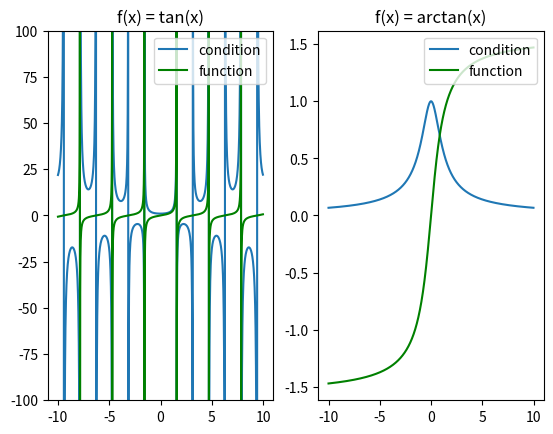

Recreate this plot in Python.
import numpy as np
import matplotlib.pyplot as plt

x = np.arange(-10, 10, 0.01)
y = x * (1 + np.power(np.tan(x), 2)) / np.tan(x)
y1 = np.tan(x)

plt.subplot(1, 2, 1)
plot1, = plt.plot(x, y, label="condition")
plot2, = plt.plot(x, y1, "g", label="function")
plt.title("f(x) = tan(x)")
plt.legend(handles=[plot1, plot2], loc=1)
plt.ylim((-100, 100))

plt.subplot(1, 2, 2)
z = x / ((1 + np.power(x, 2)) * np.arctan(x))
z1 = np.arctan(x)
plot3, = plt.plot(x, z, label="condition")
plot4, = plt.plot(x, z1, "g", label="function")
plt.legend(handles=[plot3, plot4], loc=1)
plt.title("f(x) = arctan(x)")
plt.show()
